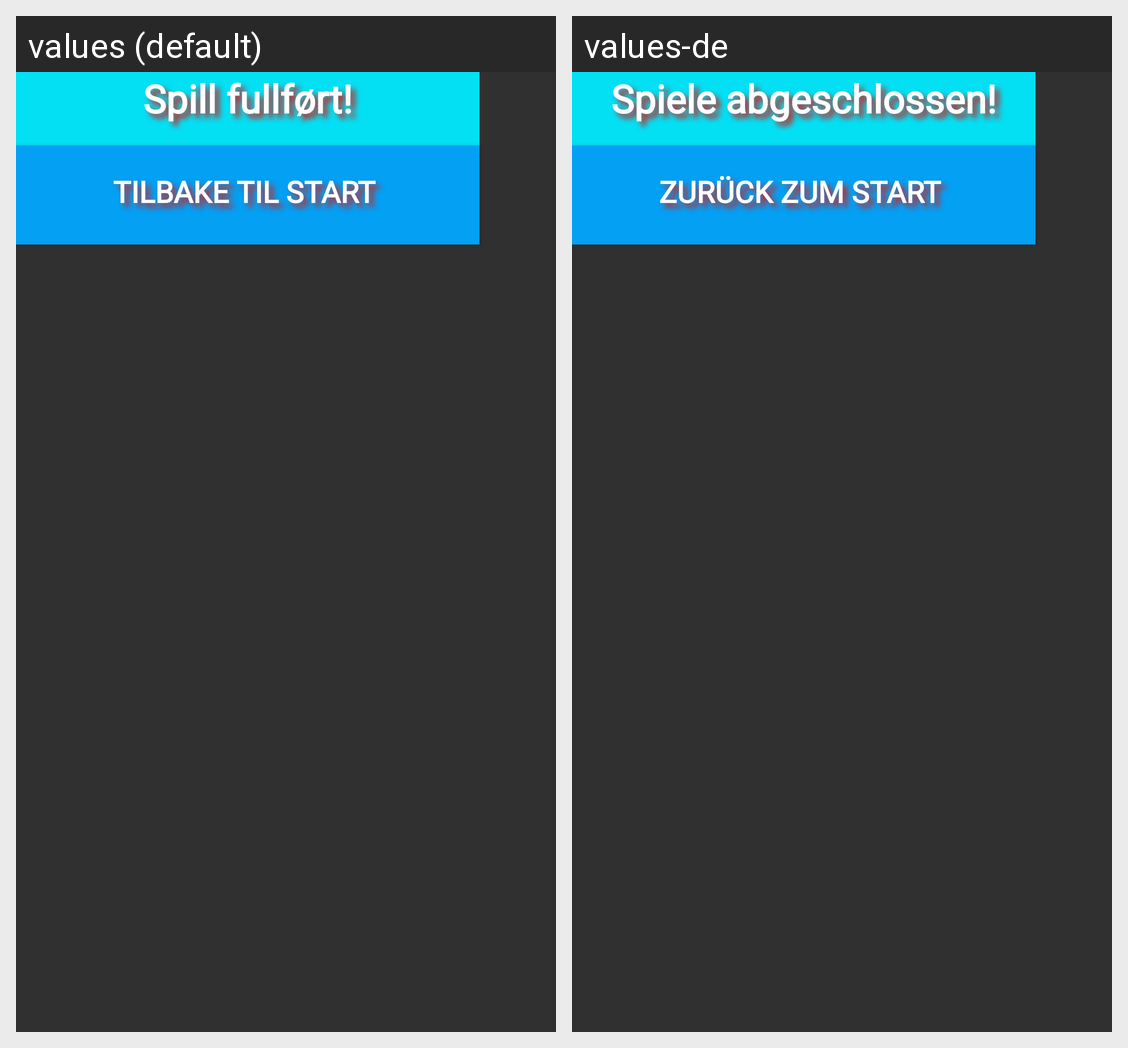

For this localized Android screen grid, give each drawn string resource with its value in every locale shown.
Android screen res/layout/egendialog.xml rendered under 2 locales, left to right: values (default), values-de. Device: Nexus 5 (rendered at 1080×1920; each locale shown at half size, 540×960, under a caption strip naming it); theme Theme.AppCompat.NoActionBar.
Strings drawn on this screen, with the default value and each locale's value (text and hints the layout hard-codes, and strings that could not be matched under every locale, appear in the picture but are not listed):

spillFullfort
  values: Spill fullført!
  values-de: Spiele abgeschlossen!

tilbake
  values: Tilbake til start
  values-de: Zurück zum start
